Photos from the image-classification dataset "medicine_boxes_split" in the GitHub repository satwikug25/AML_Proj. Its 20 classes are: acetaminophen, albuterol, amlodipine, amoxicillin, aspirin, atorvastatin, azithromycin, cetirizine, clopidogrel, furosemide, ibuprofen, levothyroxine, lisinopril, loratadine, losartan, metformin, naproxen, omeprazole, pantoprazole, simvastatin.

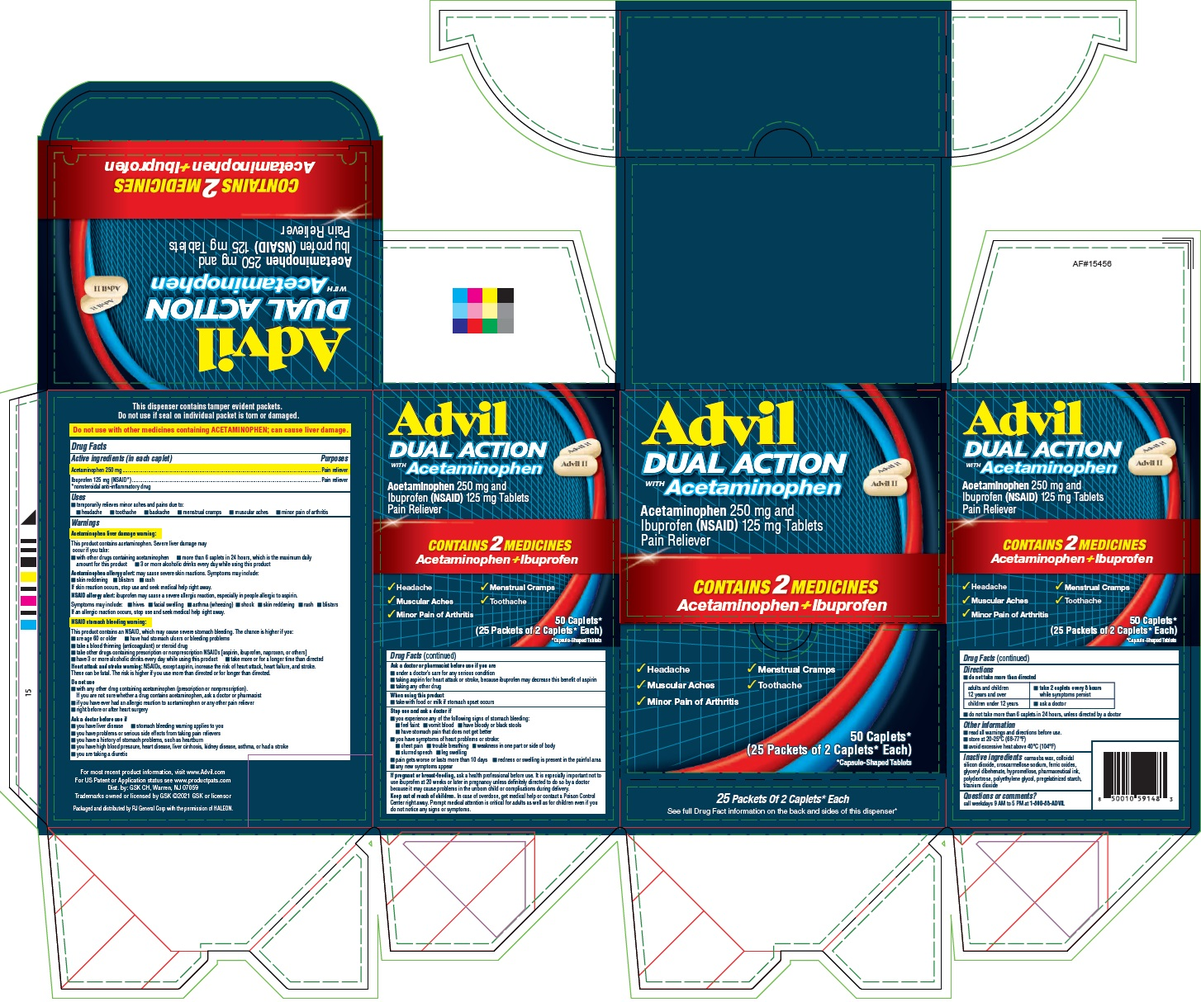
Label: ibuprofen

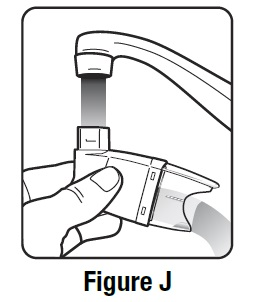
Label: albuterol

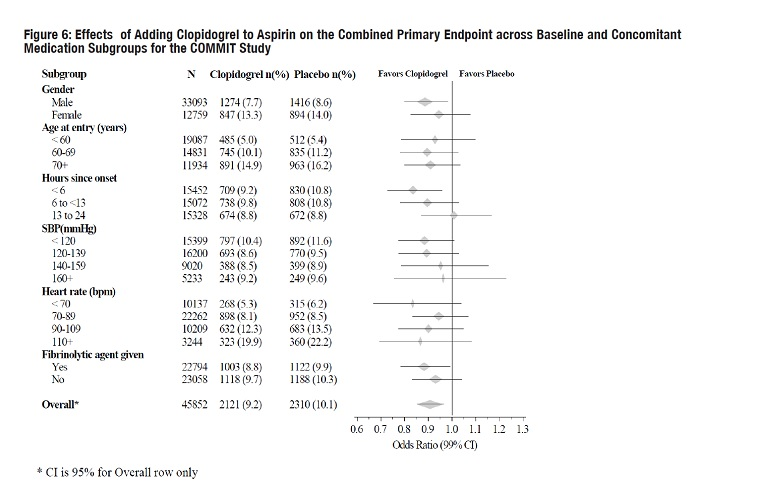
Label: clopidogrel

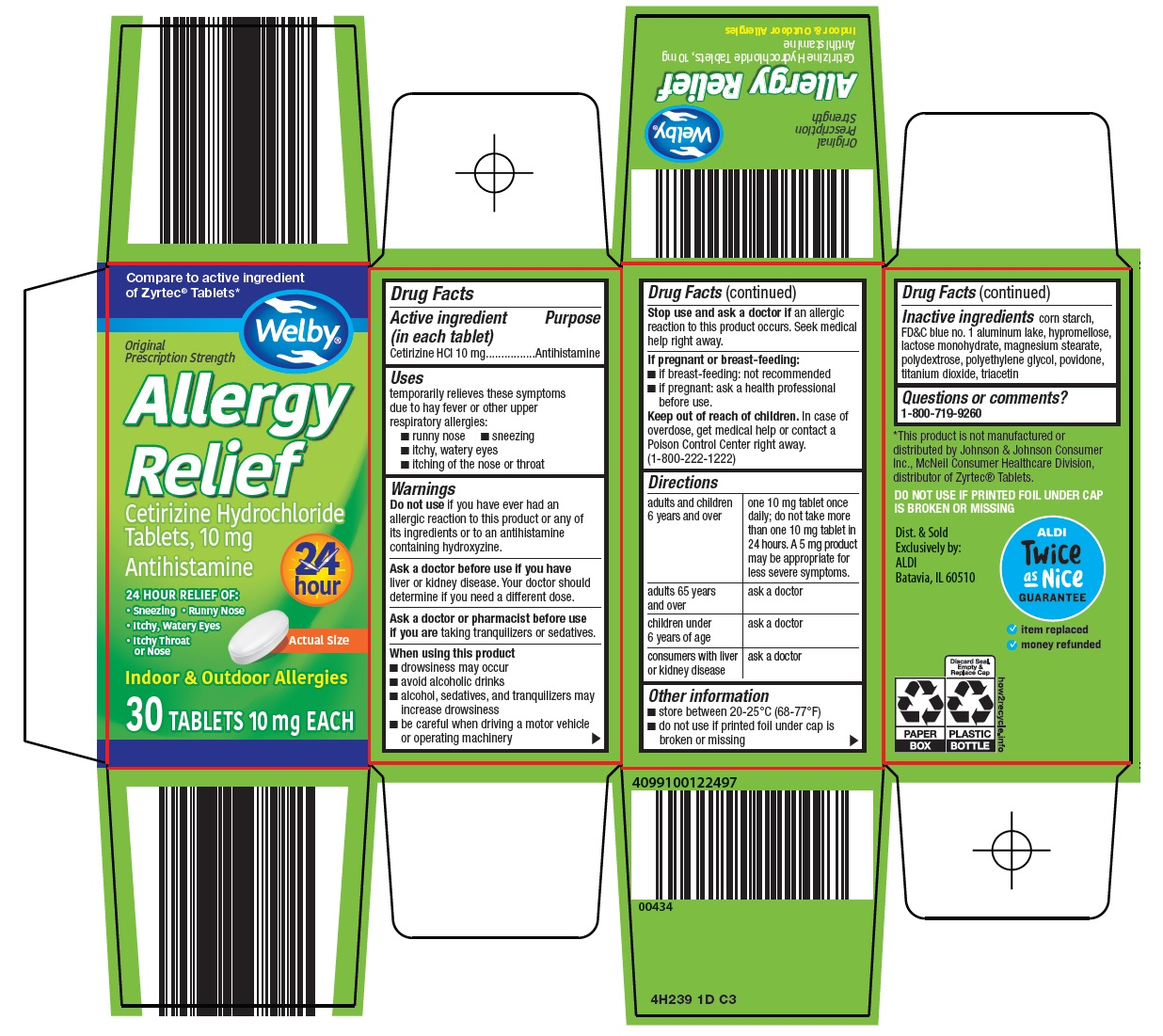
Label: cetirizine

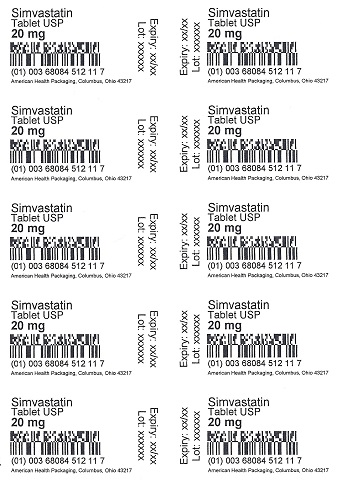
Label: simvastatin

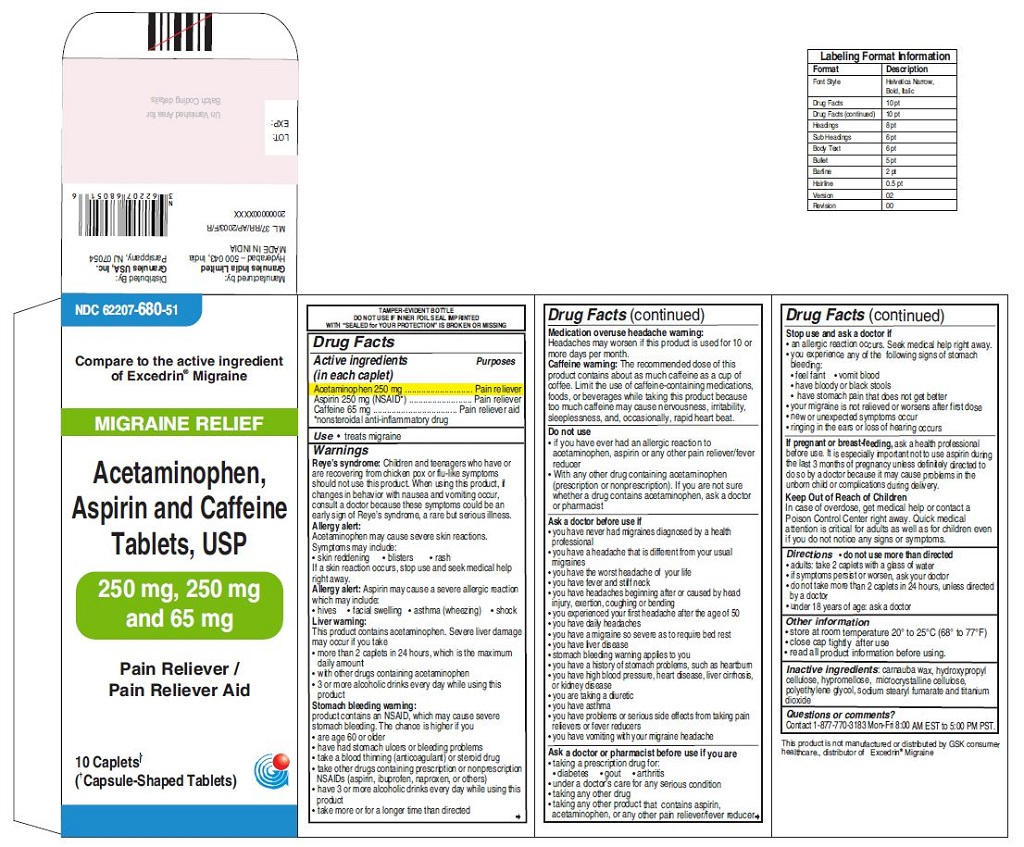
Label: aspirin
